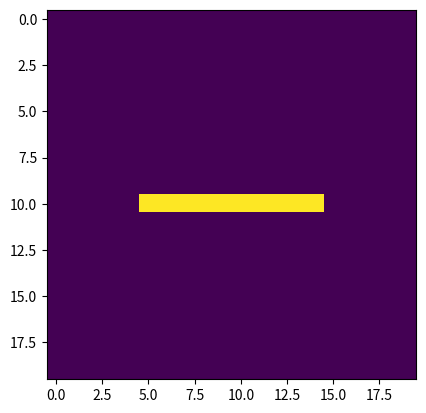

This chart was generated by the following Python code: (Note: this script raises an exception after producing the figure.)
from random import randint
from random import randrange
import math
import numpy as np # erre a modulra np-ként tudok hivatkozni
import matplotlib.pyplot as plt # pip install matplotlib.pyplot

print(randint(1, 10))
print(randrange(1,100))
print(math.e)
print(math.pi)
print(math.tau)

#r = float(input("Add meg egy kör sugarát!\n"))
r = 5
print("A kör kerülete (pi = 3.14):", 2*r*3.14)
print("A kör kerülete (pontos pi értékkel):", math.pi*2*r)

# Ceil függvény (ceiling) felfelé kerekít egy float értéket
print(math.ceil(3.14))  # felfelé kerekít
print(math.floor(3.14)) # lefelé kerekít

print(math.inf) # végtelen
print(math.nan) # not a number

lista = [1,2,3,4]
lista = np.array(lista)
print(lista) 
lista.resize(2,2)
print(lista) 
lista.resize(2,2,1)
print(lista)

random_számok = np.random.randint(0, 100, size = (5, 10))
print(random_számok)
print("Szórás:", random_számok.std())
print("Átlag:", random_számok.mean())
print("", random_számok.flatten()) # 1 dimenzióssá alakítja a mátrixot

lin_szamok = np.linspace(0, 100, num = 11)
print(lin_szamok)
lin_szamok2 = np.linspace(5, 200, 10)
print(lin_szamok2)

matrix1 = np.random.randint(0,2, size = (2,2))
print(matrix1)
matrix2 = np.random.randint(1, 10, size = (10,2))
print(matrix2)
print(np.dot(matrix2, matrix1))

def f(x):
    return 2*x + 3

def g(x):
    return x**2 + 3*x - 3

értelmezési_taromány = np.linspace(-5, 5, num = 501)
y_tengely = f(értelmezési_taromány)
g_függvény = g(értelmezési_taromány)

#plt.plot(értelmezési_taromány, y_tengely)
#plt.plot(értelmezési_taromány, g_függvény)
#plt.title("f(x) = 2x + 3   Vs.   g(x) = x^2 + 3x - 3")
#plt.xlabel("x tengely")
#plt.ylabel("y tengely")
#plt.grid(True)
#plt.show()

#plt.scatter(x=értelmezési_taromány, y=y_tengely)
#plt.show()

# Feladat: Van 20 robotunk, akik egy 20 * 20 -as táblán mozognak

tábla = np.random.randint(0,1, size=(20,20))
for i in range(5, 15):
    tábla[10, i] = 1
print(tábla)
    
def move_robots():
    for i in range(len(tábla)):
        for j in range(len(tábla[0])):
            irány = randint(1, 4)
            if irány == 1 and j != 0 and tábla[i][j] >= 1:
                tábla[i][j] -= 1
                tábla[i][j-1] += 1    
            if irány == 2 and j != len(tábla[0]) - 1 and tábla[i][j] >= 1:
                tábla[i][j] -= 1
                tábla[i][j+1] += 1    
            if irány == 3 and i != 0 and tábla[i][j] >= 1:
                tábla[i][j] -= 1
                tábla[i-1][j] += 1    
            if irány == 4 and i != len(tábla) - 1 and tábla[i][j] >= 1:
                tábla[i][j] -= 1
                tábla[i+1][j] += 1    
                
plt.imshow(tábla)
plt.savefig("3ora_kepek/robots0")
for i in range(1, 101):
    move_robots()
    plt.imshow(tábla)
    plt.savefig(f"3ora_kepek/robots{i}")